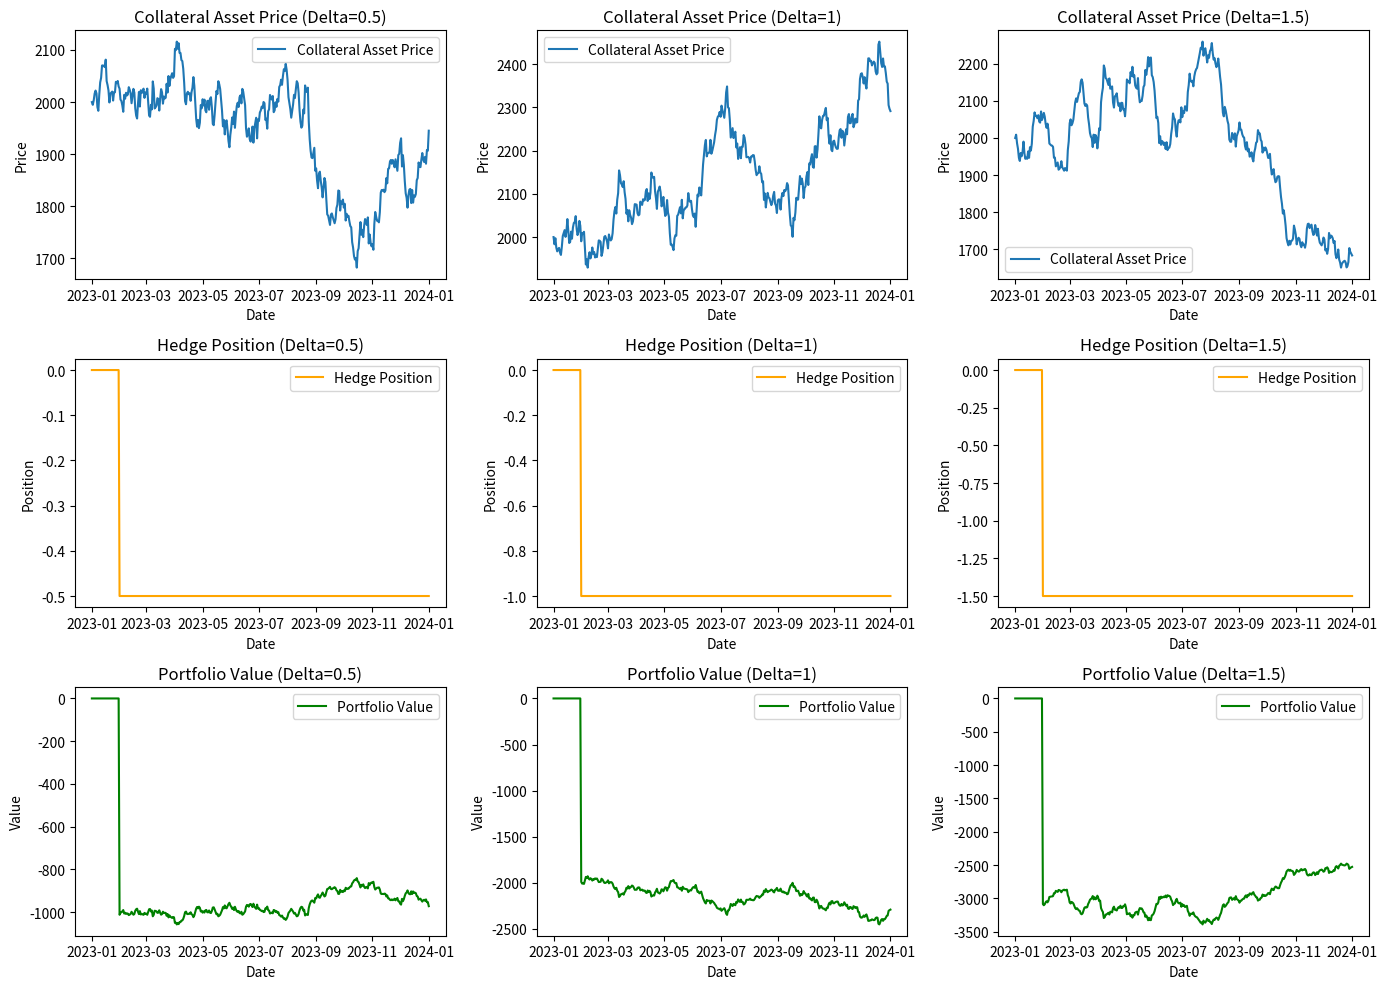

The script that saved this image:
import numpy as np
import pandas as pd
import matplotlib.pyplot as plt

# 담보 자산의 가격 변동 데이터 생성
def generate_price_data(days, initial_price, volatility):
    prices = [initial_price]
    for _ in range(days):
        price_change = np.random.normal(0, volatility)
        new_price = prices[-1] * (1 + price_change)
        prices.append(new_price)
    return prices

# 델타 헷징 알고리즘 시뮬레이션
def delta_hedging_simulation(prices, adjustment_interval, max_loss_limit, delta_value):
    hedge_positions = [0]
    portfolio_values = [0]
    for i in range(1, len(prices)):
        if i % adjustment_interval == 0:
            delta = delta_value  # 변경된 델타 값 사용
            hedge_needed = -delta - hedge_positions[-1]
            hedge_positions.append(hedge_positions[-1] + hedge_needed)
        else:
            hedge_positions.append(hedge_positions[-1])
        portfolio_value = hedge_positions[-1] * prices[i]
        portfolio_values.append(portfolio_value)
    return hedge_positions, portfolio_values

# 시뮬레이션 파라미터 설정
days = 365
initial_price = 2000
volatility = 0.01
adjustment_interval = 30
max_loss_limit = 10000

# 다양한 델타 값으로 시뮬레이션 실행
delta_values = [0.5, 1, 1.5]  # 예시 델타 값들
results = {}

for delta_value in delta_values:
    prices = generate_price_data(days, initial_price, volatility)
    hedge_positions, portfolio_values = delta_hedging_simulation(prices, adjustment_interval, max_loss_limit, delta_value)
    results[delta_value] = (prices, hedge_positions, portfolio_values)

# 결과 시각화
dates = pd.date_range(start='2023-01-01', periods=days + 1)

plt.figure(figsize=(14, 10))

for delta_value in delta_values:
    prices, hedge_positions, portfolio_values = results[delta_value]

    # 담보 자산의 가격 그래프
    plt.subplot(3, len(delta_values), delta_values.index(delta_value) + 1)
    plt.plot(dates, prices, label='Collateral Asset Price')
    plt.title(f'Collateral Asset Price (Delta={delta_value})')
    plt.xlabel('Date')
    plt.ylabel('Price')
    plt.legend()

    # 헷징 포지션 그래프
    plt.subplot(3, len(delta_values), len(delta_values) + delta_values.index(delta_value) + 1)
    plt.plot(dates, hedge_positions, label='Hedge Position', color='orange')
    plt.title(f'Hedge Position (Delta={delta_value})')
    plt.xlabel('Date')
    plt.ylabel('Position')
    plt.legend()

    # 포트폴리오 가치 그래프
    plt.subplot(3, len(delta_values), 2 * len(delta_values) + delta_values.index(delta_value) + 1)
    plt.plot(dates, portfolio_values, label='Portfolio Value', color='green')
    plt.title(f'Portfolio Value (Delta={delta_value})')
    plt.xlabel('Date')
    plt.ylabel('Value')
    plt.legend()

plt.tight_layout()
plt.show()
